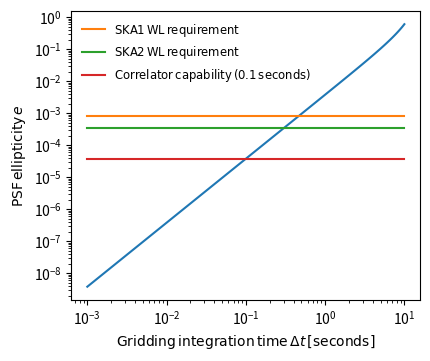

Generate this figure with matplotlib:
import numpy as np
from scipy.special import erf
from scipy.interpolate import UnivariateSpline
from matplotlib import pyplot as plt

def RdeltatInverse(r, r_hpbw, tau):

  retVar = 1.e0 - 1.22e-9*tau*tau*(r/r_hpbw)**2.

  return retVar

plt.close('all')
pix_scale = 1

'''
# VLA-FIRST values
theta_max_arcmin = 30.83
theta_max_arcsec = theta_max_arcmin*60.
theta_max = theta_max_arcmin/pix_scale
r_max_arcsec = 10.e0
r_max_arcmin = r_max_arcsec*60.
r_max = r_max_arcmin/pix_scale
r_hpbw_arcsec = 5
r_hpbw_arcmin = r_hpbw_arcsec*60.
r_hpbw = r_hpbw_arcmin/pix_scale
delta_nu = 3.e6
nu0 = 1.4e9
tau = 5

'''

# SKA1-MID values
theta_max_arcmin = 20.73
theta_max_arcsec = theta_max_arcmin*60.
theta_max = theta_max_arcmin/pix_scale
r_max_arcsec = 3.e0
r_max_arcmin = r_max_arcsec*60.
r_max = r_max_arcmin/pix_scale
r_hpbw_arcsec = 0.5
r_hpbw_arcmin = r_hpbw_arcsec*60.
r_hpbw = r_hpbw_arcmin/pix_scale
delta_nu = 1.e6
nu0 = 1.4e9
tau = 1

r = np.linspace(-r_max_arcsec, r_max_arcsec, 2048)
times_arr = np.linspace(0.001, 10, 100)
broadening = np.zeros_like(times_arr)
req = np.ones_like(times_arr)*0.00082
req2 = np.ones_like(times_arr)*0.00035

for i,time in enumerate(times_arr):
  broadening[i] = RdeltatInverse(theta_max_arcsec, r_hpbw_arcsec, time)

q = broadening
e = (1.e0 - q)/(1.e0 + q)

nom_spline = UnivariateSpline(times_arr, e, s=0)
ska_nom = nom_spline(0.1)*np.ones_like(times_arr)

plt.figure(1)
plt.loglog(times_arr, e)
plt.plot(times_arr, req, label='$\mathrm{SKA1 \, WL \, requirement}$')
plt.plot(times_arr, req2, label='$\mathrm{SKA2 \, WL \, requirement}$')
plt.plot(times_arr, ska_nom, label='$\mathrm{Correlator \, capability \, (0.1\,seconds)}$')
plt.xlabel('$\mathrm{Gridding \, integration \, time} \, \Delta t \, [\mathrm{seconds}]$')
plt.ylabel('$\mathrm{PSF \, ellipticity} \, e$')
plt.legend(loc='upper left', fontsize='small', frameon=False)
plt.gcf().set_size_inches(4.5, 3.75)
plt.savefig('time_smearing.png', bbox_inches='tight', dpi=160)